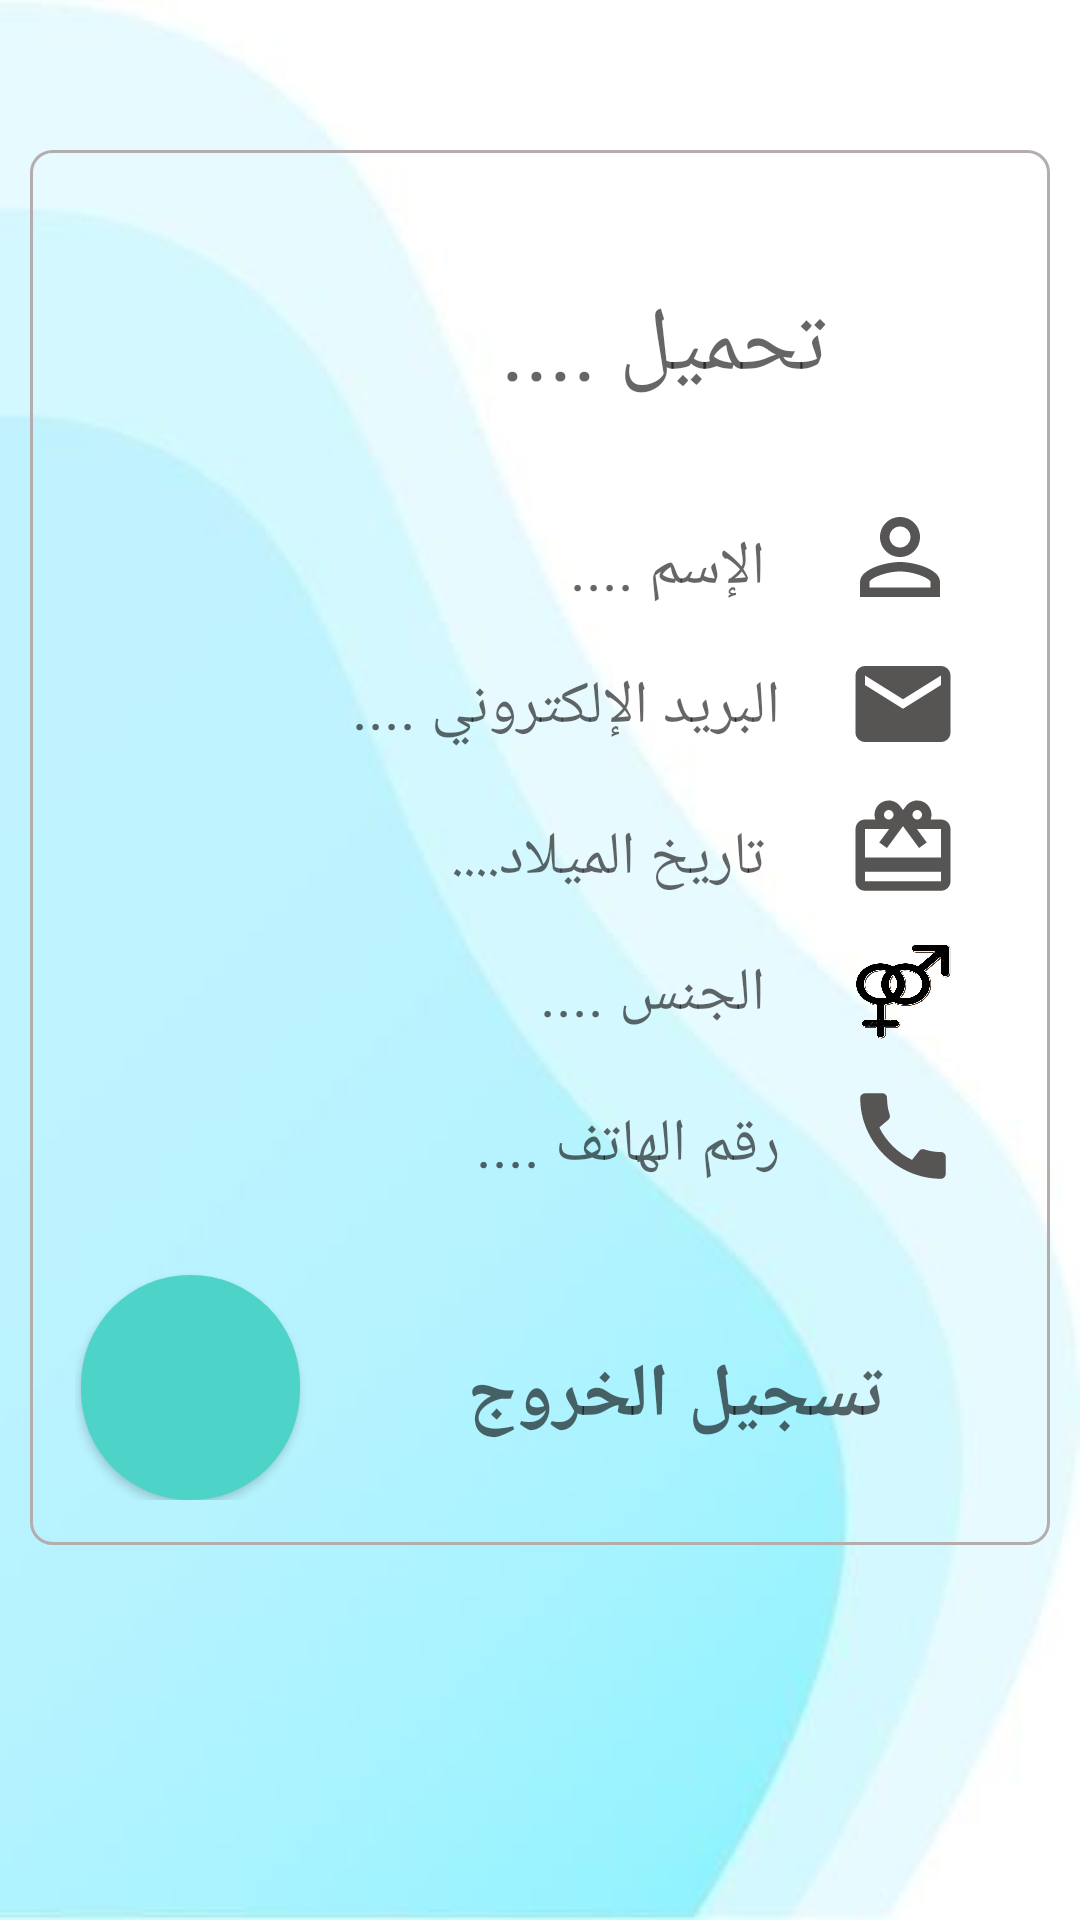

Layout XML and referenced resources for this Android screen:
<!-- AndroidManifest.xml: application theme Theme.LastAuction -->
<!-- res/layout/activity_user_profile.xml -->
<?xml version="1.0" encoding="utf-8"?>
<ScrollView xmlns:android="http://schemas.android.com/apk/res/android"
    xmlns:app="http://schemas.android.com/apk/res-auto"
    xmlns:tools="http://schemas.android.com/tools"
    android:layout_width="match_parent"
    android:layout_height="match_parent"
    tools:context=".userProfileActivity"
    android:background="@drawable/background">


   <RelativeLayout
       android:layout_width="match_parent"
       android:layout_height="wrap_content"
       android:padding="15dp"
       android:layoutDirection="rtl"
       android:layout_marginTop="50dp"
       android:layout_marginEnd="10dp"
       android:layout_marginStart="10dp"
       android:background="@drawable/intertext"
       android:paddingStart="30dp">

      <TextView
          android:id="@+id/show_welcom"
          android:layout_width="266dp"
          android:layout_height="wrap_content"
          android:layout_marginStart="30dp"
          android:layout_marginTop="30dp"
          android:layout_marginEnd="30dp"
          android:layout_marginBottom="30dp"
          android:hint="  تحميل ...."
          android:textSize="30dp" />

      <ImageView
          android:id="@+id/ic_profile"
          android:layout_width="40dp"
          android:layout_height="40dp"
          android:layout_below="@id/show_welcom"
          android:background="@drawable/ic_profile" />

      <TextView
          android:id="@+id/show_name"
          android:layout_width="wrap_content"
          android:layout_height="wrap_content"
          android:layout_below="@id/show_welcom"
          android:layout_marginStart="50dp"
          android:layout_marginTop="10dp"
          android:hint="   الإسم ...."
          android:textSize="20dp" />


      <ImageView
          android:id="@+id/ic_email"
          android:layout_width="38dp"
          android:layout_height="38dp"
          android:layout_below="@id/ic_profile"
          android:layout_marginTop="10dp"
          android:background="@drawable/ic_email" />

      <TextView
          android:id="@+id/show_email"
          android:layout_width="wrap_content"
          android:layout_height="wrap_content"
          android:layout_below="@id/show_name"
          android:layout_marginStart="50dp"
          android:layout_marginTop="19dp"
          android:hint="  البريد الإلكتروني ...."
          android:textSize="20dp" />

      <ImageView
          android:id="@+id/ic_date"
          android:layout_width="38dp"
          android:layout_height="38dp"
          android:layout_below="@id/ic_email"
          android:background="@drawable/ic_baseline_card_giftcard_24"
          android:layout_marginTop="10dp"/>

      <TextView
          android:id="@+id/show_date"
          android:layout_width="wrap_content"
          android:layout_height="wrap_content"
          android:layout_below="@id/show_email"
          android:layout_marginStart="50dp"
          android:layout_marginTop="23dp"
          android:hint="   تاريخ الميلاد...."
          android:textSize="20dp" />

      <ImageView
          android:id="@+id/ic_gender"
          android:layout_width="38dp"
          android:layout_height="38dp"
          android:layout_below="@id/ic_date"
          android:layout_marginTop="10dp"
          android:background="@drawable/genderj" />

      <TextView
          android:id="@+id/show_gender"
          android:layout_width="wrap_content"
          android:layout_height="wrap_content"
          android:layout_below="@id/show_date"
          android:layout_marginStart="50dp"
          android:layout_marginTop="18dp"
          android:hint="   الجنس ...."
          android:textSize="20dp" />

      <ImageView
          android:id="@+id/ic_phone"
          android:layout_width="38dp"
          android:layout_height="38dp"
          android:layout_below="@id/ic_gender"
          android:background="@drawable/ic_phone"
          android:layout_marginTop="10dp"/>

      <TextView
          android:id="@+id/show_phone"
          android:layout_width="wrap_content"
          android:layout_height="wrap_content"
          android:layout_below="@id/show_gender"
          android:layout_marginStart="50dp"
          android:layout_marginTop="23dp"
          android:hint="  رقم الهاتف ...."
          android:textSize="20dp" />

      <ProgressBar
          android:layout_width="wrap_content"
          android:layout_height="wrap_content"
          android:id="@+id/prfileprogressBar"
          android:layout_centerHorizontal="true"
          android:layout_centerVertical="true"
          android:elevation="10dp"
          android:visibility="gone"/>

      <TextView
          android:id="@+id/textlogout"
          android:layout_width="wrap_content"
          android:layout_height="wrap_content"
          android:layout_below="@id/show_phone"
          android:layout_marginStart="12dp"
          android:layout_marginTop="53dp"
          android:hint="  تسجيل الخروج "
          android:textColor="@color/black"
          android:textSize="25dp"
          android:textStyle="bold"
          />

      <Button
          android:id="@+id/logout"
          android:layout_width="73dp"
          android:layout_height="75dp"
          android:layout_marginStart="220dp"
          android:layout_marginTop="360dp"
          android:background="@drawable/button"
          app:fabCustomSize="80dp"
          app:icon="@drawable/log"
          app:iconSize="40dp"
          app:maxImageSize="50dp"
          tools:ignore="SpeakableTextPresentCheck" />


   </RelativeLayout>
</ScrollView>
<!-- resources referenced by this layout -->
<resources>
  <color name="black">#FF000000</color>
  <!-- drawable button (drawable) -->
  <?xml version="1.0" encoding="utf-8"?>
  <selector xmlns:android="http://schemas.android.com/apk/res/android">
      <item>
          <shape
              android:shape="rectangle">
              <solid android:color="#4DD3C8" />
              <corners
                  android:radius="900dp"/>
  
  
  
          </shape>
  
      </item>
  
  </selector>
  <!-- drawable ic_email (drawable) -->
  <vector android:height="24dp" android:tint="#575454"
      android:viewportHeight="24" android:viewportWidth="24"
      android:width="24dp" xmlns:android="http://schemas.android.com/apk/res/android">
      <path android:fillColor="@android:color/white" android:pathData="M20,4L4,4c-1.1,0 -1.99,0.9 -1.99,2L2,18c0,1.1 0.9,2 2,2h16c1.1,0 2,-0.9 2,-2L22,6c0,-1.1 -0.9,-2 -2,-2zM20,8l-8,5 -8,-5L4,6l8,5 8,-5v2z"/>
  </vector>
  <!-- drawable ic_phone (drawable) -->
  <vector android:height="24dp" android:tint="#575454"
      android:viewportHeight="24" android:viewportWidth="24"
      android:width="24dp" xmlns:android="http://schemas.android.com/apk/res/android">
      <path android:fillColor="@android:color/white" android:pathData="M20.01,15.38c-1.23,0 -2.42,-0.2 -3.53,-0.56 -0.35,-0.12 -0.74,-0.03 -1.01,0.24l-1.57,1.97c-2.83,-1.35 -5.48,-3.9 -6.89,-6.83l1.95,-1.66c0.27,-0.28 0.35,-0.67 0.24,-1.02 -0.37,-1.11 -0.56,-2.3 -0.56,-3.53 0,-0.54 -0.45,-0.99 -0.99,-0.99H4.19C3.65,3 3,3.24 3,3.99 3,13.28 10.73,21 20.01,21c0.71,0 0.99,-0.63 0.99,-1.18v-3.45c0,-0.54 -0.45,-0.99 -0.99,-0.99z"/>
  </vector>
  <!-- drawable ic_profile (drawable) -->
  <vector android:height="24dp" android:tint="#575454"
      android:viewportHeight="24" android:viewportWidth="24"
      android:width="24dp" xmlns:android="http://schemas.android.com/apk/res/android">
      <path android:fillColor="@android:color/white" android:pathData="M12,5.9c1.16,0 2.1,0.94 2.1,2.1s-0.94,2.1 -2.1,2.1S9.9,9.16 9.9,8s0.94,-2.1 2.1,-2.1m0,9c2.97,0 6.1,1.46 6.1,2.1v1.1L5.9,18.1L5.9,17c0,-0.64 3.13,-2.1 6.1,-2.1M12,4C9.79,4 8,5.79 8,8s1.79,4 4,4 4,-1.79 4,-4 -1.79,-4 -4,-4zM12,13c-2.67,0 -8,1.34 -8,4v3h16v-3c0,-2.66 -5.33,-4 -8,-4z"/>
  </vector>
  <!-- drawable intertext (drawable) -->
  <?xml version="1.0" encoding="utf-8"?>
  <shape xmlns:android="http://schemas.android.com/apk/res/android">
    <solid android:color="@android:color/transparent"/>
      <stroke android:width="1dp"
          android:color="#B3ADAD"/>
    <corners android:radius="7dp"/>
  </shape>
  <style name="Theme.LastAuction" parent="Theme.MaterialComponents.DayNight.DarkActionBar">
          
          <item name="colorPrimary">@color/purple_500</item>
          <item name="colorPrimaryVariant">@color/purple_700</item>cqq
          <item name="colorOnPrimary">@color/white</item>
          
          <item name="colorSecondary">@color/teal_200</item>
          <item name="colorSecondaryVariant">@color/teal_700</item>
          <item name="colorOnSecondary">@color/black</item>
          
          <item name="android:statusBarColor" tools:targetApi="l">?attr/colorPrimaryVariant</item>
          
      </style>
  <color name="purple_500">#FA0057</color>
  <color name="purple_700">#313032</color>
  <color name="white">#FFFFFFFF</color>
  <color name="teal_200">#30FDE9</color>
  <color name="teal_700">#FF018786</color>
</resources>
